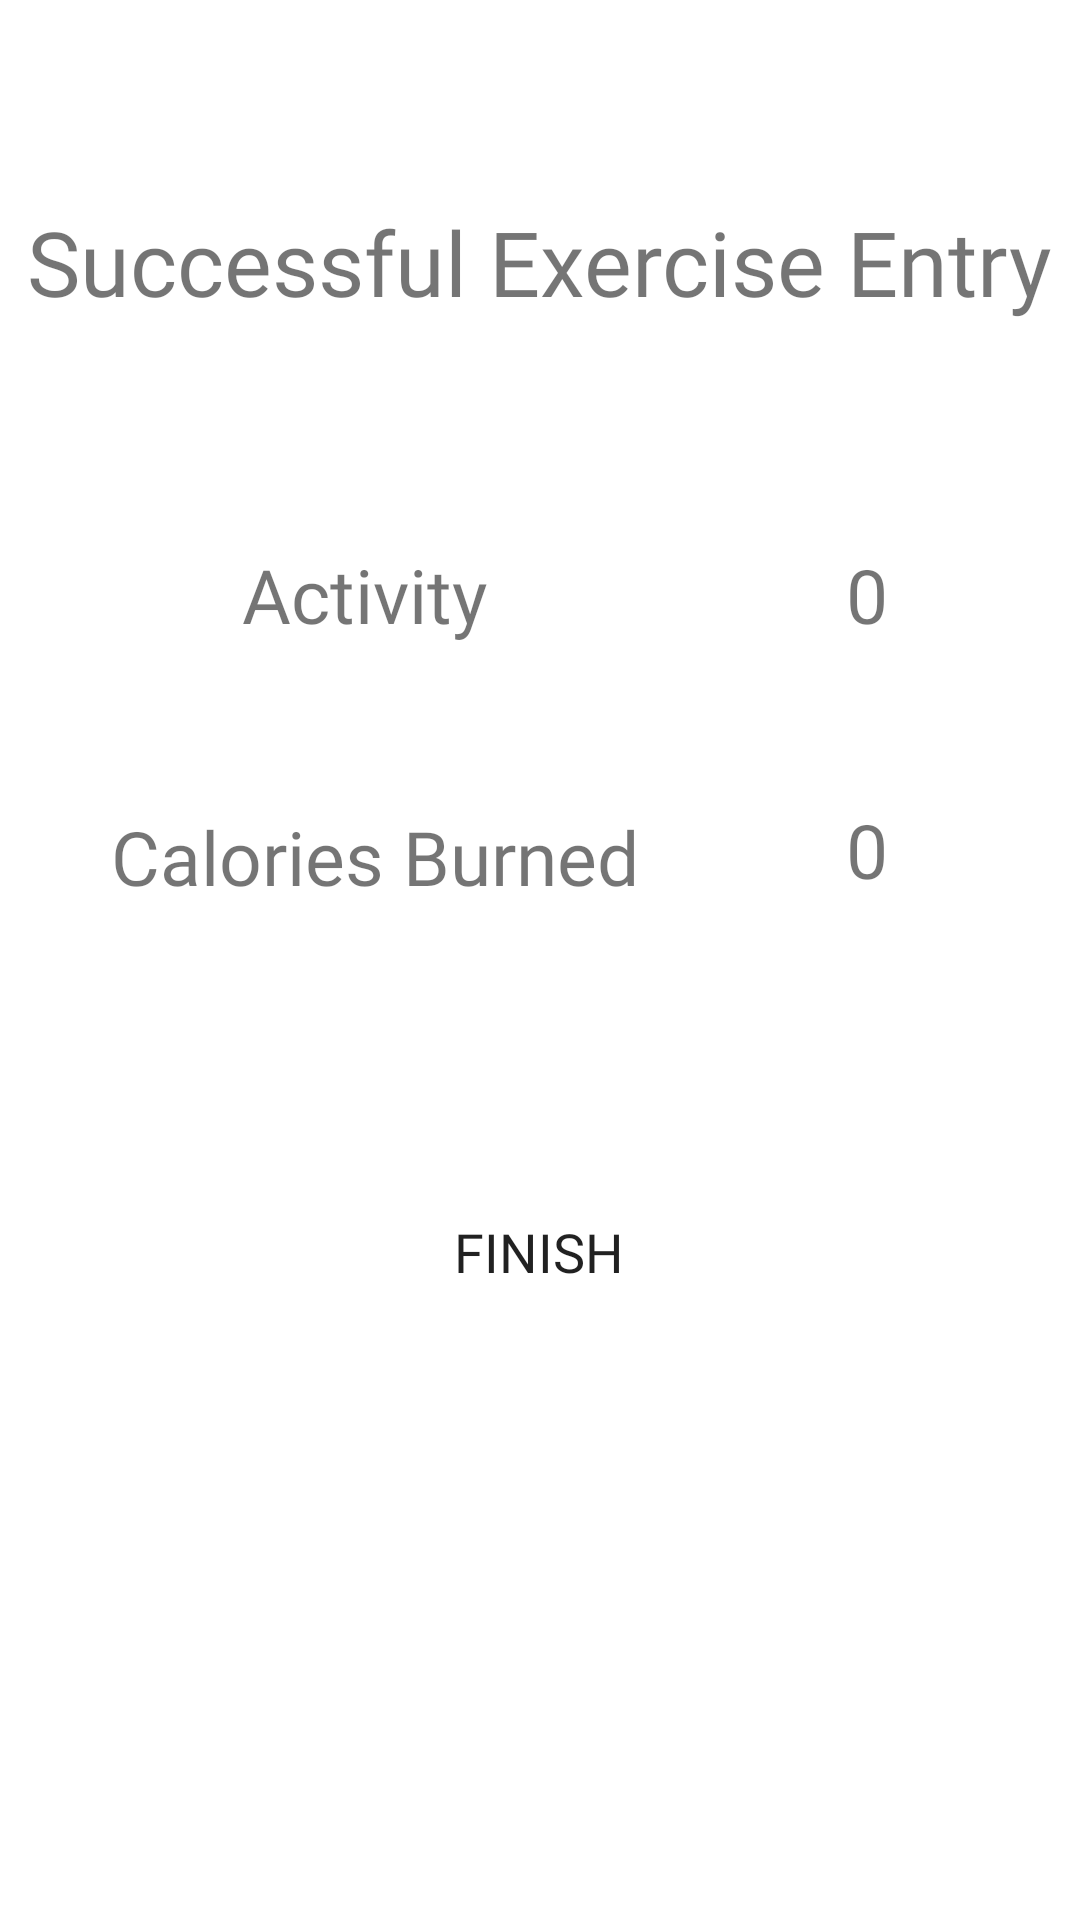

This screen was rendered from an Android layout file. Write that file and the resources it references.
<!-- AndroidManifest.xml: application theme Theme.DiabeticMealTracker -->
<!-- res/layout/activity_success_exercise_input__page.xml -->
<?xml version="1.0" encoding="utf-8"?>
<androidx.constraintlayout.widget.ConstraintLayout xmlns:android="http://schemas.android.com/apk/res/android"
    xmlns:app="http://schemas.android.com/apk/res-auto"
    xmlns:tools="http://schemas.android.com/tools"
    android:layout_width="match_parent"
    android:layout_height="match_parent"
    tools:context=".SuccessExerciseInput_Page">

    <TextView
        android:id="@+id/textView5"
        android:layout_width="wrap_content"
        android:layout_height="wrap_content"
        android:text="Successful Exercise Entry"
        android:fontFamily="@font/merriweather_bold"
        android:textSize="30dp"
        app:layout_constraintBottom_toBottomOf="parent"
        app:layout_constraintEnd_toEndOf="parent"
        app:layout_constraintStart_toStartOf="parent"
        app:layout_constraintTop_toTopOf="parent"
        app:layout_constraintVertical_bias="0.112" />

    <TextView
        android:id="@+id/textView10"
        android:layout_width="wrap_content"
        android:layout_height="wrap_content"
        android:fontFamily="@font/merriweather_bold"
        android:text="Activity"
        android:textSize="25dp"
        app:layout_constraintBottom_toBottomOf="parent"
        app:layout_constraintEnd_toEndOf="parent"
        app:layout_constraintHorizontal_bias="0.29"
        app:layout_constraintStart_toStartOf="parent"
        app:layout_constraintTop_toTopOf="parent"
        app:layout_constraintVertical_bias="0.299" />

    <TextView
        android:id="@+id/activityValue"
        android:layout_width="wrap_content"
        android:layout_height="wrap_content"
        android:fontFamily="@font/merriweather_bold"
        android:text="0"
        android:textSize="25dp"
        app:layout_constraintBottom_toBottomOf="parent"
        app:layout_constraintEnd_toEndOf="parent"
        app:layout_constraintHorizontal_bias="0.815"
        app:layout_constraintStart_toStartOf="parent"
        app:layout_constraintTop_toTopOf="parent"
        app:layout_constraintVertical_bias="0.299" />

    <TextView
        android:id="@+id/caloriesValue"
        android:layout_width="wrap_content"
        android:layout_height="wrap_content"
        android:fontFamily="@font/merriweather_bold"
        android:text="0"
        android:textSize="25dp"
        app:layout_constraintBottom_toBottomOf="parent"
        app:layout_constraintEnd_toEndOf="parent"
        app:layout_constraintHorizontal_bias="0.815"
        app:layout_constraintStart_toStartOf="parent"
        app:layout_constraintTop_toTopOf="parent"
        app:layout_constraintVertical_bias="0.439" />

    <TextView
        android:id="@+id/caloriesText"
        android:layout_width="wrap_content"
        android:layout_height="wrap_content"
        android:fontFamily="@font/merriweather_bold"
        android:text="Calories Burned"
        android:textSize="25dp"
        app:layout_constraintBottom_toBottomOf="parent"
        app:layout_constraintEnd_toEndOf="parent"
        app:layout_constraintHorizontal_bias="0.201"
        app:layout_constraintStart_toStartOf="parent"
        app:layout_constraintTop_toTopOf="parent"
        app:layout_constraintVertical_bias="0.443" />

    <Button
        android:id="@+id/button29"
        android:layout_width="250dp"
        android:layout_height="50dp"
        android:background="@drawable/my_button_design"
        android:fontFamily="@font/titillium_web_semibold"
        android:onClick="finishExerciseEntry"
        android:text="Finish"
        android:textSize="18dp"
        app:backgroundTint="@color/button_background"
        app:layout_constraintBottom_toBottomOf="parent"
        app:layout_constraintEnd_toEndOf="parent"
        app:layout_constraintHorizontal_bias="0.496"
        app:layout_constraintStart_toStartOf="parent"
        app:layout_constraintTop_toTopOf="parent"
        app:layout_constraintVertical_bias="0.665" />
</androidx.constraintlayout.widget.ConstraintLayout>
<!-- resources referenced by this layout -->
<resources>
  <color name="button_background">#606060</color>
  <style name="Theme.DiabeticMealTracker" parent="Theme.MaterialComponents.DayNight.DarkActionBar">
          
          <item name="colorPrimary">@color/white</item>
          <item name="colorPrimaryVariant">@color/white</item>
          <item name="colorPrimaryDark">@color/white</item>
          <item name="colorOnPrimary">@color/white</item>
          
          <item name="colorSecondary">@color/black</item>
          <item name="colorSecondaryVariant">@color/black</item>
          <item name="colorOnSecondary">@color/black</item>
          
          <item name="android:statusBarColor" tools:targetApi="l">?attr/colorPrimaryVariant</item>
          
      </style>
  <color name="white">#FFFFFFFF</color>
  <color name="black">#FF000000</color>
</resources>
